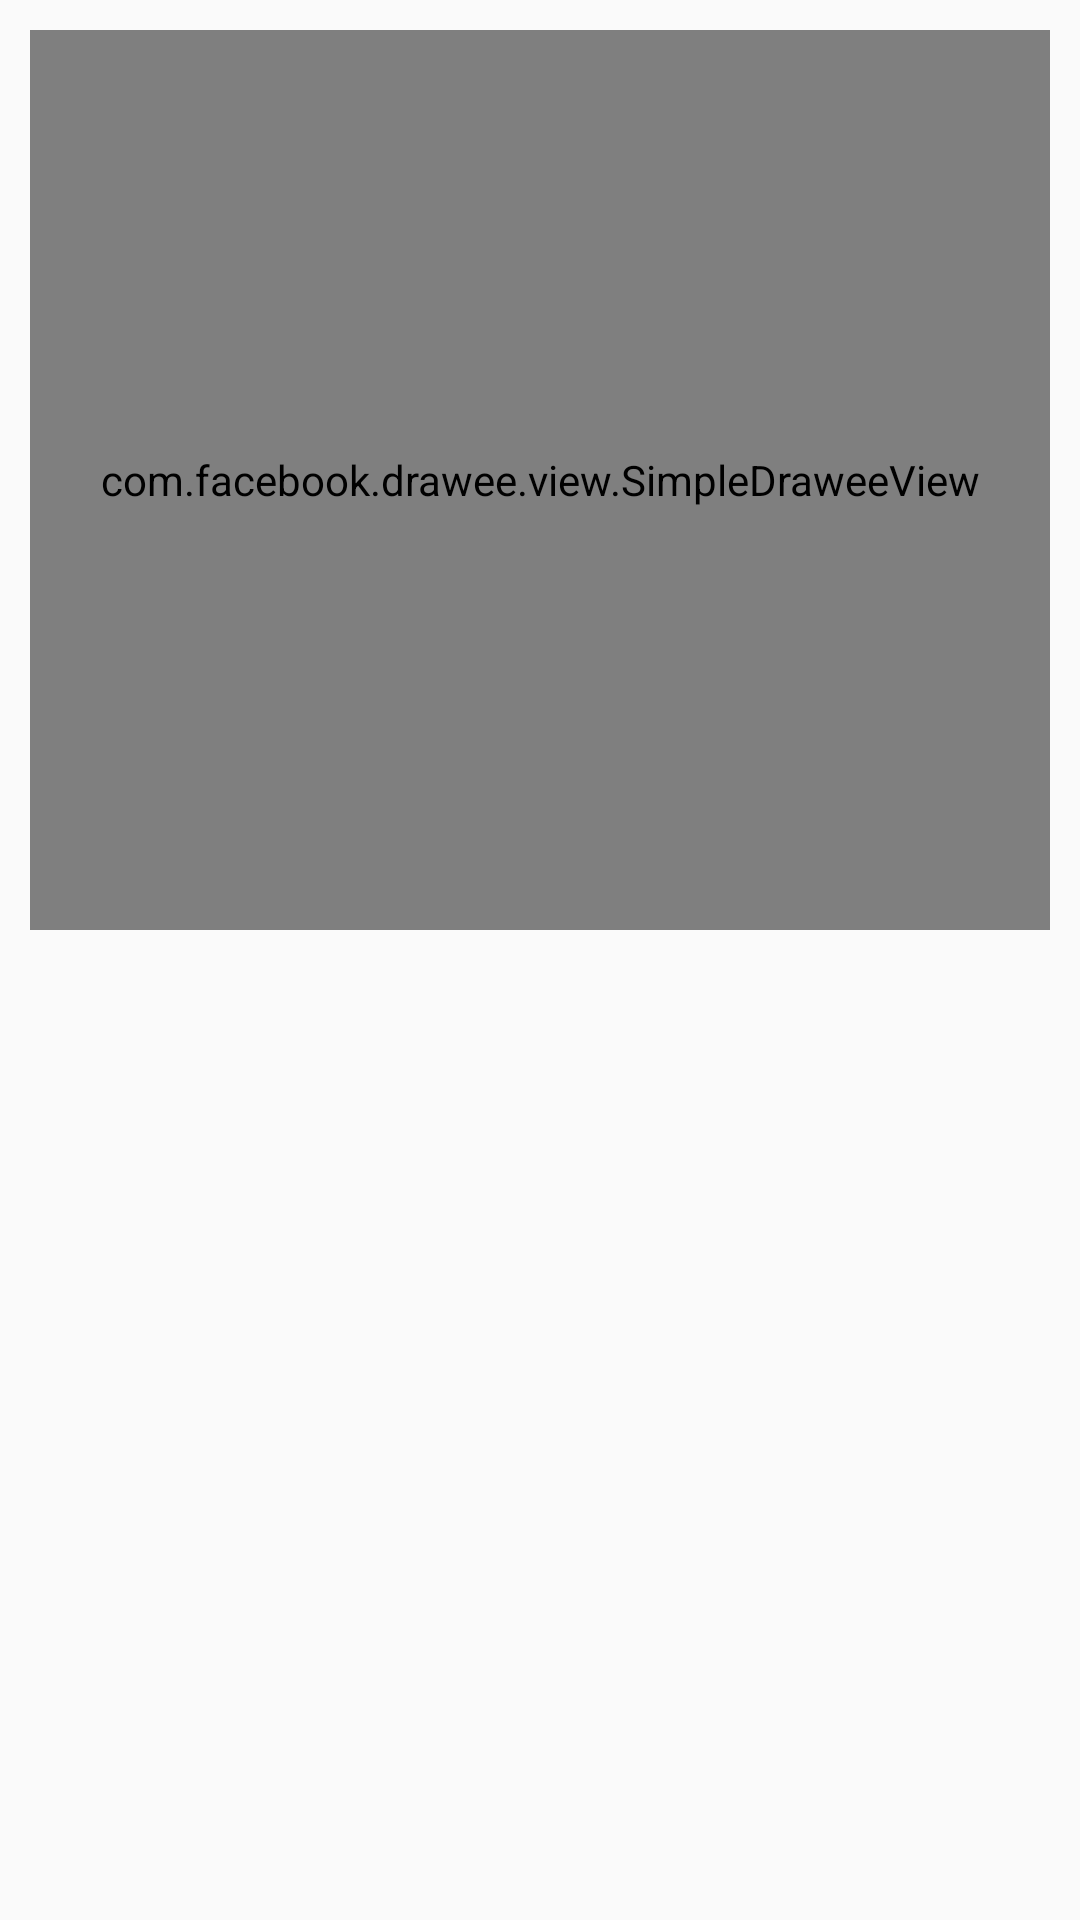

Reconstruct the res/layout file that produces this screen, plus the resources it refers to.
<!-- AndroidManifest.xml: application theme AppTheme -->
<!-- res/layout/listview_item_layout.xml -->
<?xml version="1.0" encoding="utf-8"?>
<LinearLayout xmlns:android="http://schemas.android.com/apk/res/android"
    xmlns:fresco="http://schemas.android.com/apk/res-auto"
    android:orientation="vertical"
    android:layout_width="match_parent"
    android:layout_height="match_parent">

    <com.facebook.drawee.view.SimpleDraweeView
        android:id="@+id/my_imageview"
        android:layout_width="match_parent"
        android:layout_height="300dp"
        android:src="@drawable/ic_launcher"
        android:layout_margin="10dp"
        android:layout_alignParentLeft="true"
        android:layout_alignParentStart="true"
        fresco:failureImage="@drawable/error"
        fresco:failureImageScaleType="centerInside"
        fresco:fadeDuration="300"
        ></com.facebook.drawee.view.SimpleDraweeView>
    <TextView
        android:id="@+id/my_textview"
        android:layout_width="wrap_content"
        android:layout_height="wrap_content"
        android:layout_gravity="center"/>
</LinearLayout>
<!-- resources referenced by this layout -->
<resources>
  <!-- drawable error: png bitmap (drawable-xhdpi, 599 bytes) -->
  <!-- drawable ic_launcher: png bitmap (mipmap-hdpi, 2757 bytes) -->
  <style name="AppTheme" parent="Theme.AppCompat.Light.DarkActionBar">
          
          <item name="colorPrimary">@color/colorPrimary</item>
          <item name="colorPrimaryDark">@color/colorPrimaryDark</item>
          <item name="colorAccent">@color/colorAccent</item>
      </style>
  <color name="colorPrimary">#3F51B5</color>
  <color name="colorPrimaryDark">#303F9F</color>
  <color name="colorAccent">#FF4081</color>
</resources>
